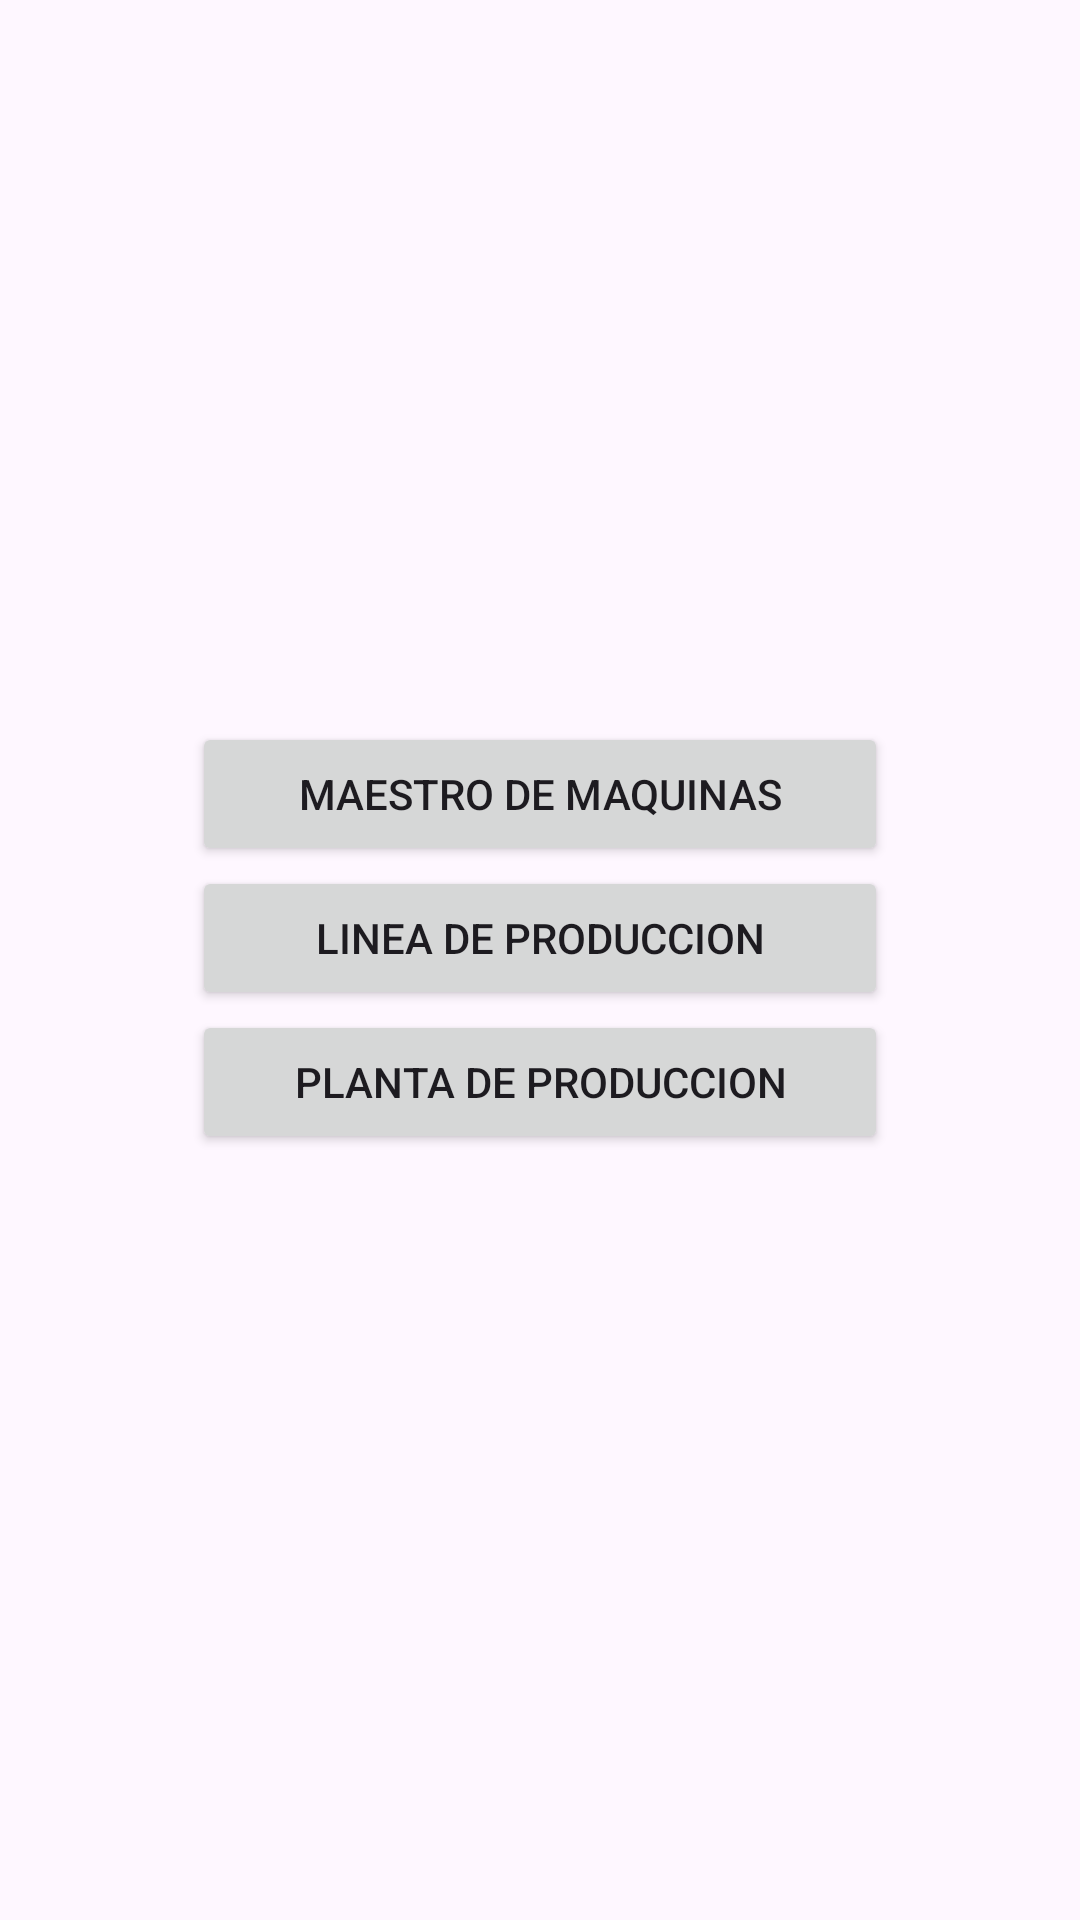

Here is an Android app screen rendered from its layout file. Give the layout XML and the strings, colors and styles it references.
<!-- AndroidManifest.xml: application theme Theme.NE_MachinesApp -->
<!-- res/layout/activity_main.xml -->
<?xml version="1.0" encoding="utf-8"?>
<androidx.constraintlayout.widget.ConstraintLayout xmlns:android="http://schemas.android.com/apk/res/android"
    xmlns:app="http://schemas.android.com/apk/res-auto"
    xmlns:tools="http://schemas.android.com/tools"
    android:layout_width="match_parent"
    android:layout_height="match_parent"
    tools:context=".ui.MainActivity">

    <Button
        android:id="@+id/btnMastersMachines"
        android:layout_width="232dp"
        android:layout_height="wrap_content"
        android:layout_marginBottom="111dp"
        android:text="@string/machinesMaster"
        app:layout_constraintBottom_toBottomOf="parent"
        app:layout_constraintEnd_toEndOf="parent"
        app:layout_constraintStart_toStartOf="parent"
        app:layout_constraintTop_toTopOf="parent" />

    <Button
        android:id="@+id/btnProducionLine"
        android:layout_width="232dp"
        android:layout_height="wrap_content"
        android:text="@string/productionLine"
        app:layout_constraintEnd_toEndOf="parent"
        app:layout_constraintStart_toStartOf="parent"
        app:layout_constraintTop_toBottomOf="@+id/btnMastersMachines" />

    <Button
        android:id="@+id/btnProducionPlant"
        android:layout_width="232dp"
        android:layout_height="wrap_content"
        android:text="@string/productionPlant"
        app:layout_constraintEnd_toEndOf="parent"
        app:layout_constraintStart_toStartOf="parent"
        app:layout_constraintTop_toBottomOf="@+id/btnProducionLine" />

</androidx.constraintlayout.widget.ConstraintLayout>
<!-- resources referenced by this layout -->
<resources>
  <string name="machinesMaster">Maestro de Maquinas</string>
  <string name="productionLine">Linea de Produccion</string>
  <string name="productionPlant">Planta de produccion</string>
  <style name="Theme.NE_MachinesApp" parent="Theme.MaterialComponents.DayNight.DarkActionBar">
          
          <item name="colorPrimary">@color/purple_500</item>
          <item name="colorPrimaryVariant">@color/purple_700</item>
          <item name="colorOnPrimary">@color/white</item>
          
          <item name="colorSecondary">@color/teal_200</item>
          <item name="colorSecondaryVariant">@color/teal_700</item>
          <item name="colorOnSecondary">@color/black</item>
          
          <item name="android:statusBarColor">?attr/colorPrimaryVariant</item>
          
      </style>
  <color name="purple_500">#FF6200EE</color>
  <color name="purple_700">#FF3700B3</color>
  <color name="white">#FFFFFFFF</color>
  <color name="teal_200">#FF03DAC5</color>
  <color name="teal_700">#FF018786</color>
  <color name="black">#FF000000</color>
</resources>
